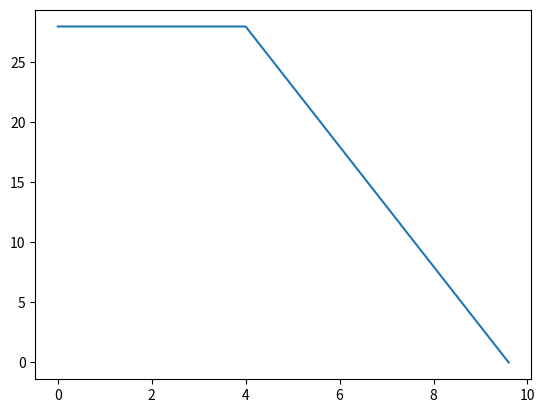
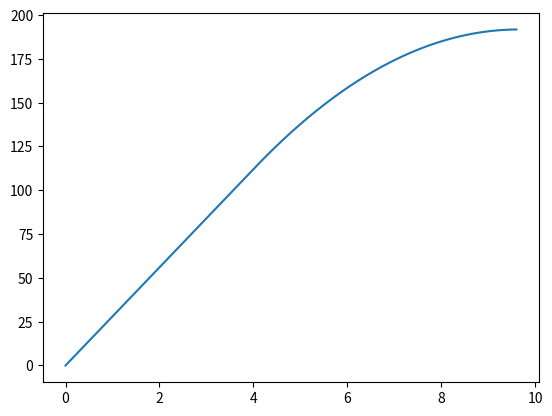

Generate these figures, in order, with matplotlib:
import matplotlib.pyplot as plt


class BrakingSim:

    def __init__(self):
        # You might want to initialize the simulation here, but that means that you will initialize when the
        # object is created, rather than on every simulation run
        self.currentposition = 0
        self.currentvelocity = 0
        self.decelerationrate = 0
        self.brakingstarttime = 0
        self.interval = 0
        self.t = 0.
        self.timesteps = []

        self.positions = []
        self.velocities = []

    def initialize(self, startingspeed, brakingrate, brakingstarttime, timeinterval):
        self.currentposition = 0
        self.currentvelocity = startingspeed
        self.decelerationrate = brakingrate
        self.brakingstarttime = brakingstarttime
        self.interval = timeinterval
        self.t = 0.
        self.timesteps = [self.t]

        self.positions = [self.currentposition]
        self.velocities = [self.currentvelocity]

    def observe(self):
        self.positions.append(self.currentposition)
        self.velocities.append(self.currentvelocity)
        self.timesteps.append(self.t)

    def update(self):
        self.currentposition = self.currentposition + self.currentvelocity * self.interval
        if self.t > self.brakingstarttime:
            self.currentvelocity = self.currentvelocity - self.decelerationrate * self.interval
        self.t = self.t + self.interval

    def runsim(self, startingspeed, brakingrate, brakingstarttime, timeinterval):
        self.initialize(startingspeed, brakingrate, brakingstarttime, timeinterval)
        while self.currentvelocity > 0:
            self.update()
            self.observe()

        plt.figure(1)
        plt.plot(self.timesteps, self.velocities)
        plt.figure(2)
        plt.plot(self.timesteps, self.positions)
        plt.show()


if __name__ == '__main__':
    sim = BrakingSim()
    sim.runsim(28, 5, 4, .1)
